Labelled photos from "data", an image-classification folder in Monster-IA-Team/Monster-IA-Backend. The possible labels are: basic, Full Throttle, Juiced Mango Loco, Juiced Monarch, The Doctor, Ultra Blue, Ultra Fiesta Mango, Ultra Gold, Ultra Peachy Keen, Ultra Red, Ultra Rosa, Ultra Violet, Ultra Watermelon.

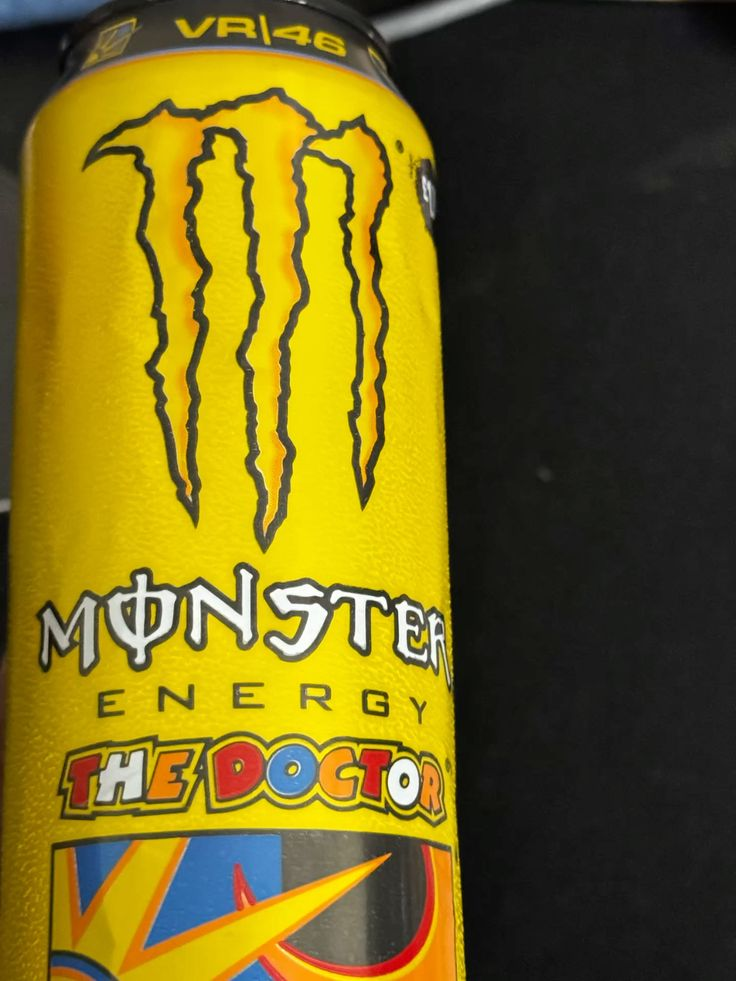
Label: The Doctor

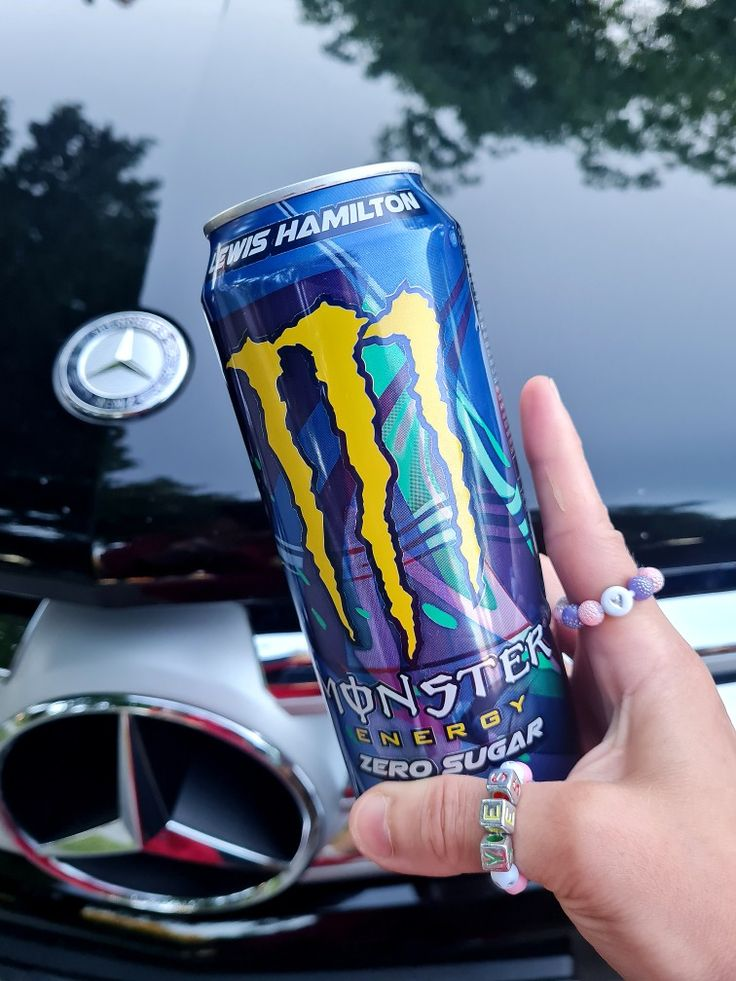
Label: Full Throttle

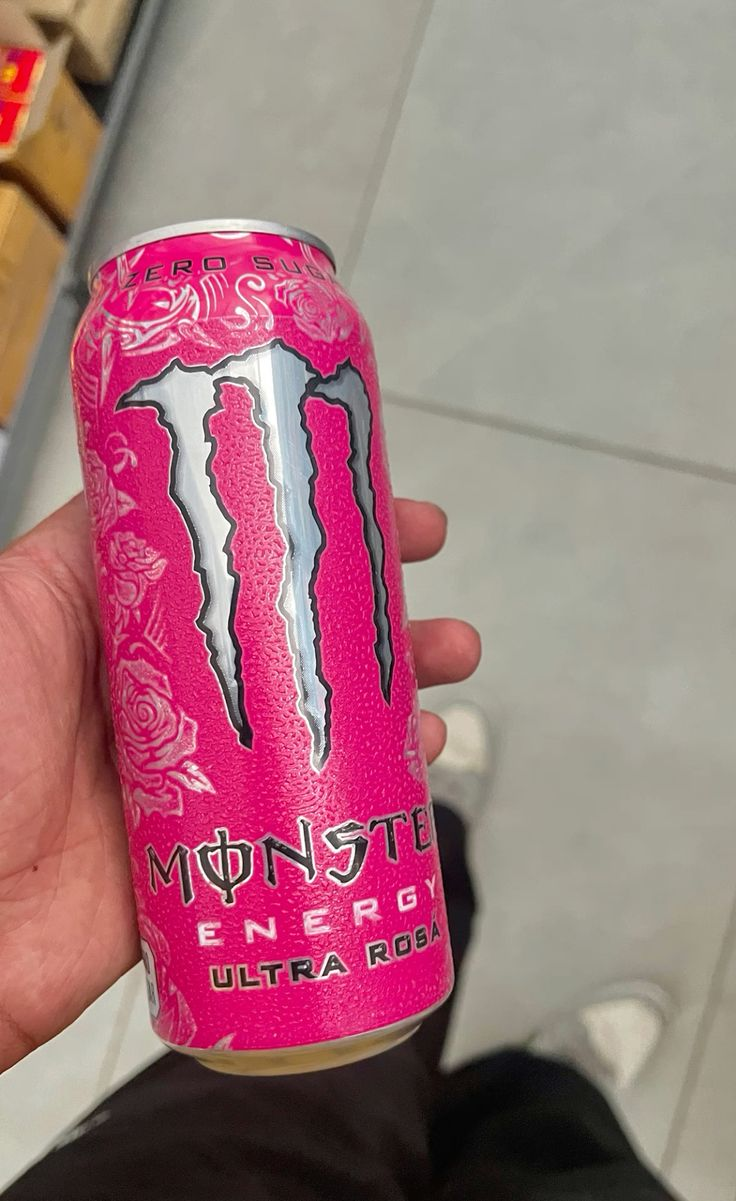
Label: Ultra Rosa

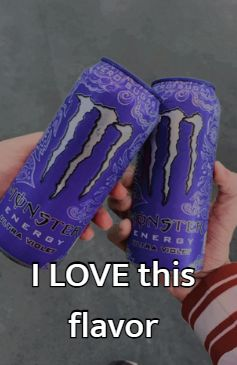
Label: Ultra Violet

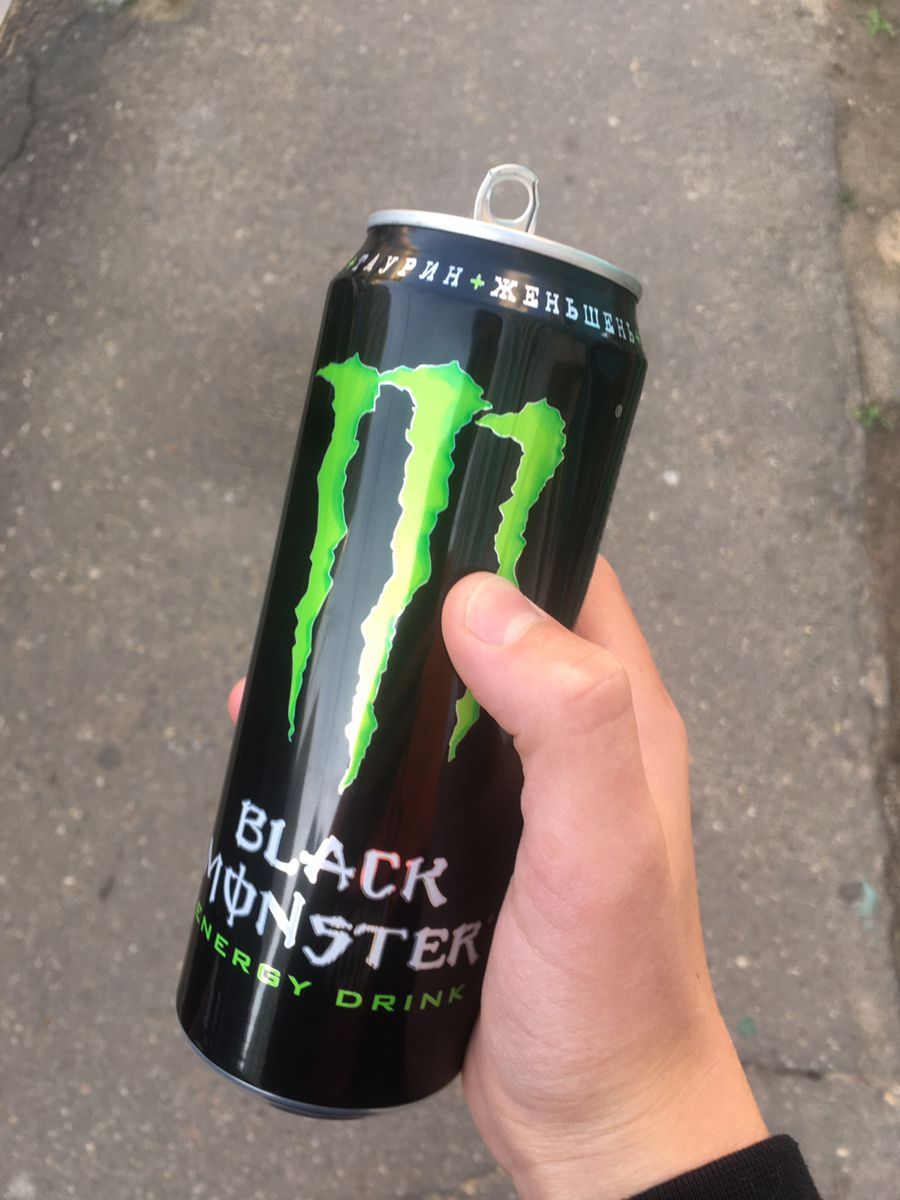
Label: basic

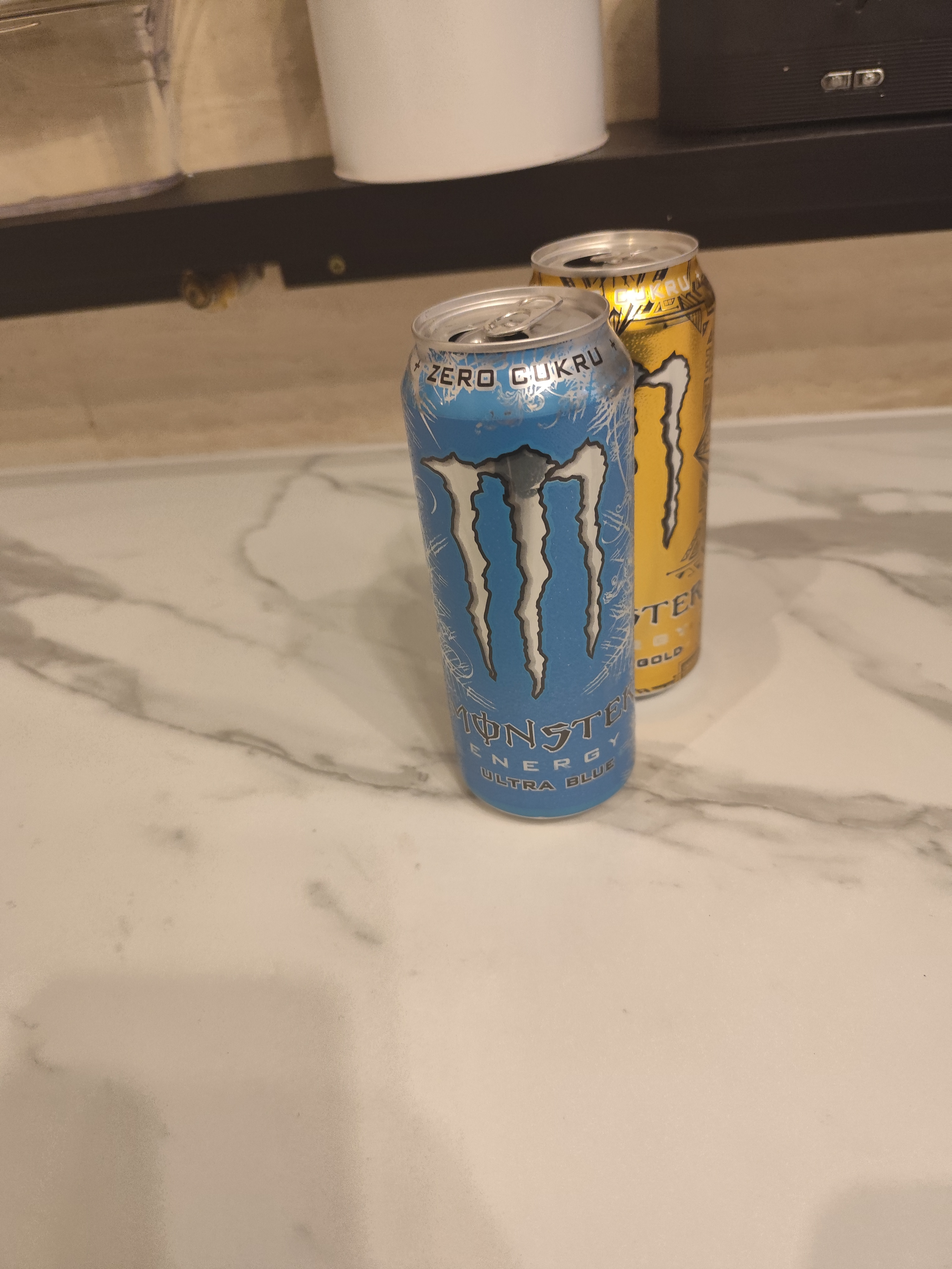
Label: Ultra Blue
